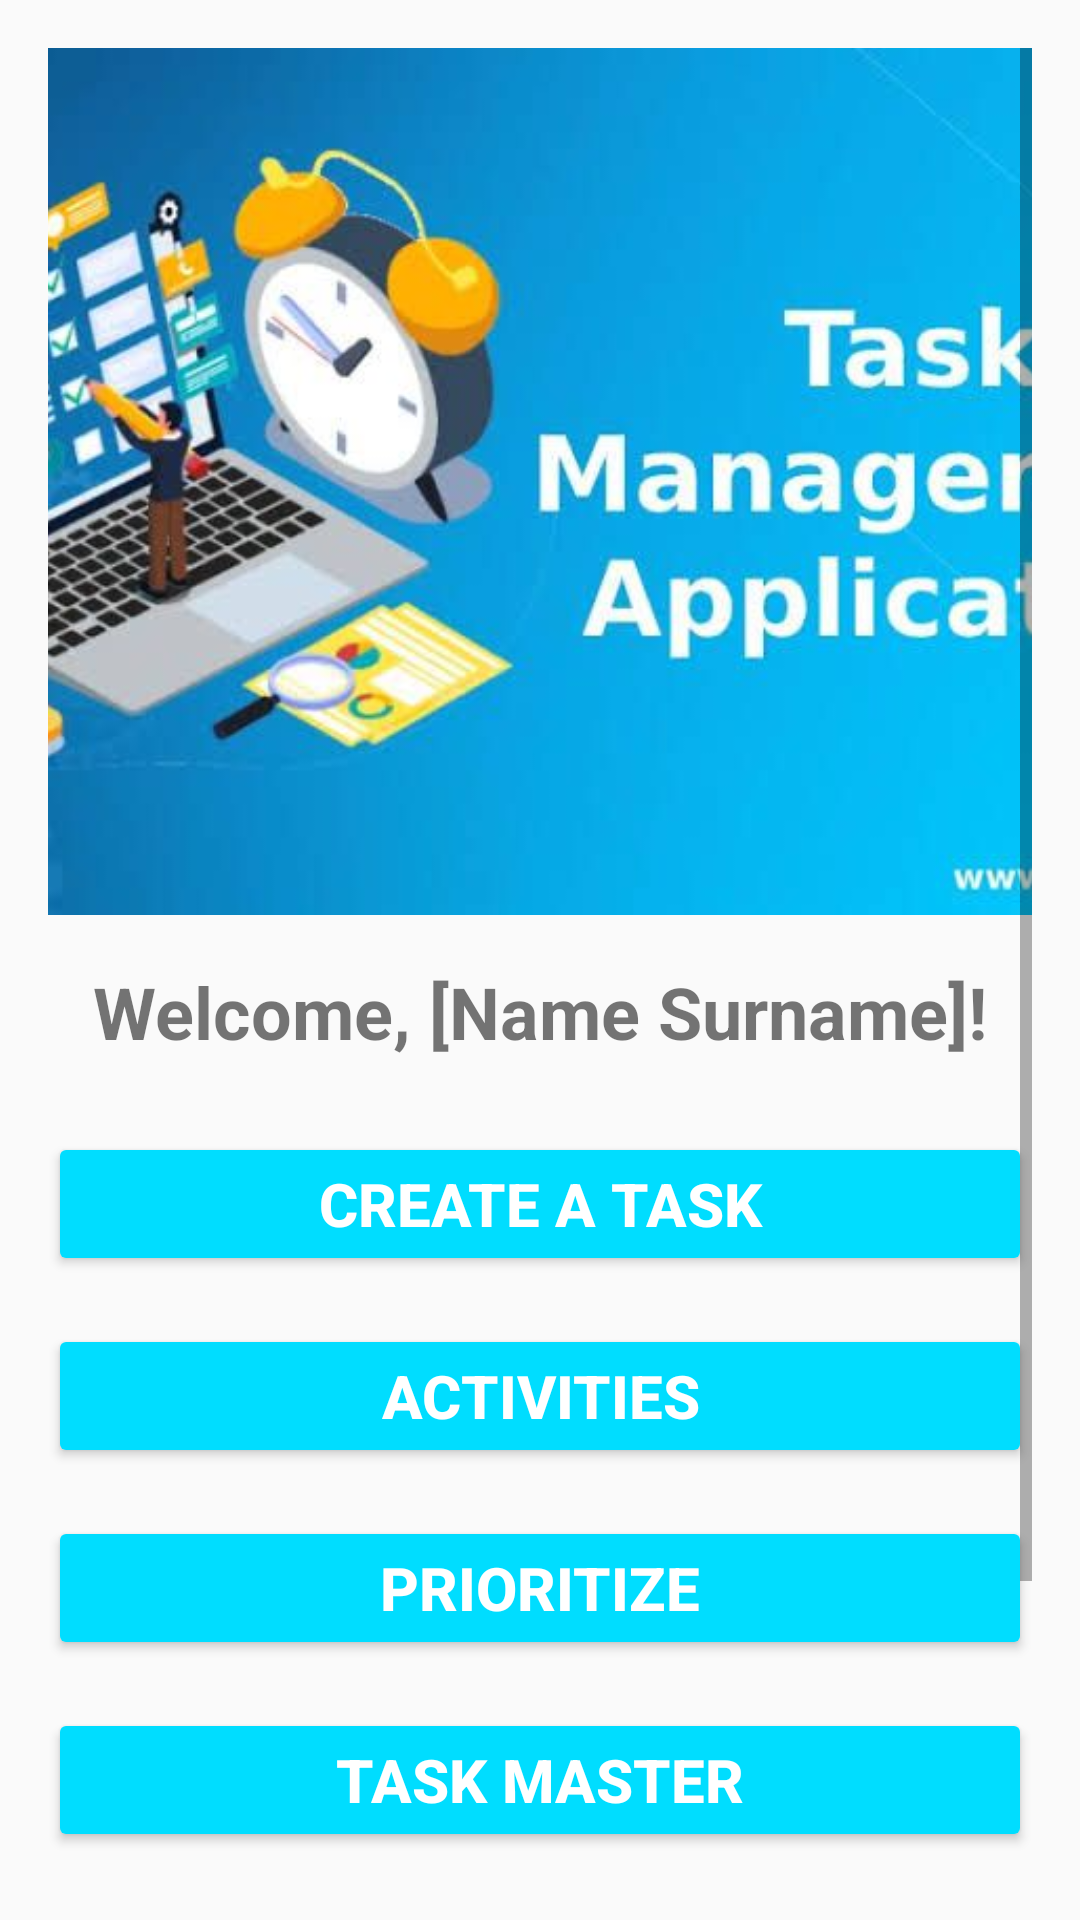

Android layout source for this screen:
<!-- AndroidManifest.xml: application theme Theme.TaskManagementApp2 -->
<!-- res/layout/activity_home.xml -->
<?xml version="1.0" encoding="utf-8"?>
<ScrollView xmlns:android="http://schemas.android.com/apk/res/android"
    android:layout_width="match_parent"
    android:layout_height="match_parent"
    android:padding="16dp">

    <LinearLayout
        android:layout_width="match_parent"
        android:layout_height="wrap_content"
        android:orientation="vertical"
        android:gravity="center_horizontal">

        

        
        <ImageView
                android:id="@+id/profile_image"
                android:layout_width="506dp"
                android:layout_height="289dp"
                android:layout_marginBottom="16dp"
                android:src="@drawable/pic2"
                android:contentDescription="Profile Image"
                android:scaleType="centerCrop" />

        <TextView
            android:id="@+id/welcome_message"
            android:layout_width="wrap_content"
            android:layout_height="wrap_content"
            android:text="Welcome, [Name Surname]!"
            android:textSize="24sp"
            android:textStyle="bold"
            android:layout_marginBottom="24dp" />

        
        <Button
            android:id="@+id/create_task_button"
            android:layout_width="match_parent"
            android:layout_height="wrap_content"
            android:text="Create a Task"
                android:textStyle="bold"
                android:textSize="20sp"
            android:backgroundTint="@android:color/holo_blue_bright"
            android:textColor="@android:color/white"
            android:layout_marginBottom="16dp"/>

        <Button
            android:id="@+id/activities_button"
            android:layout_width="match_parent"
            android:layout_height="wrap_content"
            android:text="Activities"
                android:textStyle="bold"
                android:textSize="20sp"
            android:backgroundTint="@android:color/holo_blue_bright"
            android:textColor="@android:color/white"
            android:layout_marginBottom="16dp"/>

        <Button
                android:id="@+id/prioritize_button"
                android:layout_width="match_parent"
                android:layout_height="wrap_content"
                android:text="Prioritize"
                android:textStyle="bold"
                android:textSize="20sp"
                android:backgroundTint="@android:color/holo_blue_bright"
                android:textColor="@android:color/white"
                android:layout_marginBottom="16dp" />

        <Button
                android:id="@+id/task_master_button"
                android:layout_width="match_parent"
                android:layout_height="wrap_content"
                android:text="Task Master"
                android:textStyle="bold"
                android:textSize="20sp"
                android:backgroundTint="@android:color/holo_blue_bright"
                android:textColor="@android:color/white"
                android:layout_marginBottom="16dp" />

        

        <Button
                android:id="@+id/analytics_button"
                android:layout_width="match_parent"
                android:layout_height="wrap_content"
                android:text="Analytics"
                android:textStyle="bold"
                android:textSize="20sp"
                android:backgroundTint="@android:color/holo_blue_bright"
                android:textColor="@android:color/white"
                android:layout_marginBottom="32dp" />

        <Button
                android:id="@+id/exit_button"
                android:layout_width="match_parent"
                android:layout_height="wrap_content"
                android:text="Exit"
                android:textStyle="bold"
                android:textSize="20sp"
                android:backgroundTint="@android:color/holo_blue_bright"
                android:textColor="@android:color/white" />
    </LinearLayout>
</ScrollView>
<!-- resources referenced by this layout -->
<resources>
  <!-- drawable pic2: jpeg bitmap (drawable, 38502 bytes) -->
  <style name="Theme.TaskManagementApp2" parent="Theme.AppCompat.Light.NoActionBar">
          <item name="colorPrimary">@color/colorPrimary</item>
          <item name="colorPrimaryDark">@android:color/holo_blue_dark</item>
          <item name="colorAccent">@color/colorAccent</item>
      </style>
  <color name="colorPrimary">#FF6200EE</color>
  <color name="colorAccent">#FF03DAC5</color>
</resources>
